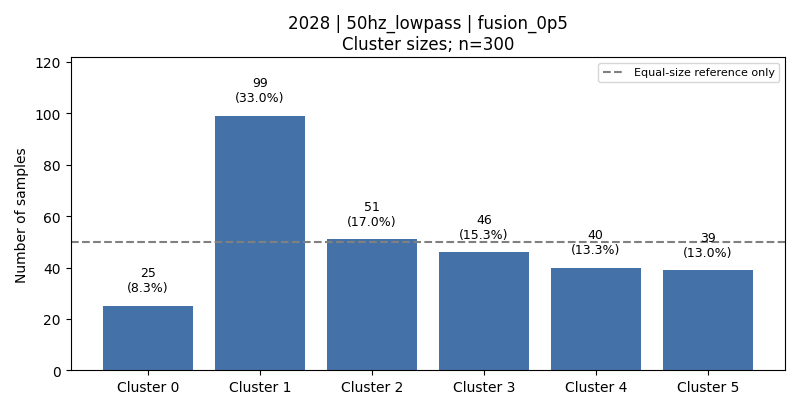

The data file committed next to this chart (first rows):
cluster, count, fraction, dominant_activity, dominant_activity_fraction
0, 25, 0.08333, 1, 0.76
1, 99, 0.33, 5, 0.5051
2, 51, 0.17, 6, 0.9804
3, 46, 0.1533, 3, 0.587
4, 40, 0.1333, 1, 0.575
5, 39, 0.13, 3, 0.5385
